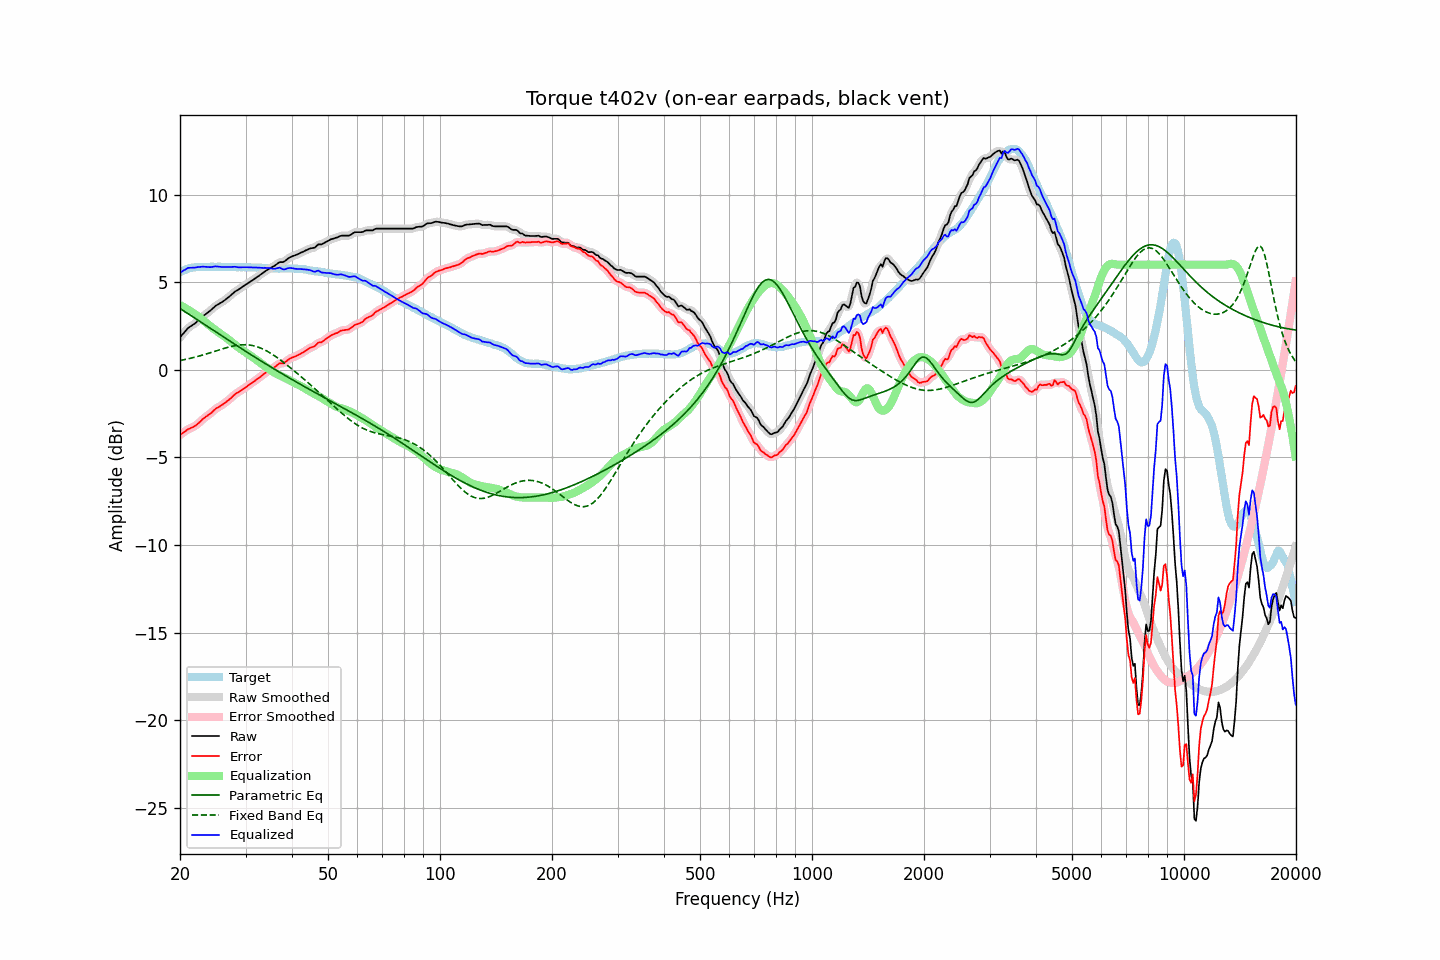

Values plotted in this chart, from the file beside it:
frequency, raw, error, smoothed, error_smoothed, equalization, parametric_eq, fixed_band_eq, equalized_raw, equalized_smoothed, target
20.00, 1.85, -3.72, 1.84, -3.72, 3.69, 3.50, 0.53, 5.54, 5.53, 5.56
20.20, 1.96, -3.65, 1.96, -3.65, 3.64, 3.44, 0.55, 5.60, 5.60, 5.61
20.40, 2.07, -3.59, 2.07, -3.59, 3.59, 3.38, 0.56, 5.66, 5.66, 5.66
20.61, 2.16, -3.53, 2.17, -3.53, 3.54, 3.32, 0.58, 5.70, 5.71, 5.69
20.81, 2.28, -3.46, 2.28, -3.46, 3.49, 3.26, 0.60, 5.76, 5.76, 5.74
21.02, 2.39, -3.39, 2.37, -3.40, 3.43, 3.20, 0.62, 5.82, 5.80, 5.78
21.23, 2.45, -3.35, 2.45, -3.35, 3.37, 3.14, 0.65, 5.82, 5.82, 5.80
21.44, 2.51, -3.31, 2.51, -3.31, 3.32, 3.08, 0.67, 5.82, 5.82, 5.82
21.66, 2.57, -3.27, 2.56, -3.27, 3.26, 3.02, 0.69, 5.83, 5.83, 5.84
21.87, 2.63, -3.22, 2.63, -3.22, 3.20, 2.96, 0.71, 5.83, 5.83, 5.85
22.09, 2.70, -3.17, 2.70, -3.16, 3.14, 2.90, 0.74, 5.84, 5.84, 5.87
22.31, 2.79, -3.09, 2.78, -3.09, 3.08, 2.84, 0.76, 5.86, 5.86, 5.88
22.54, 2.86, -3.01, 2.87, -3.01, 3.00, 2.78, 0.79, 5.87, 5.87, 5.87
22.76, 2.95, -2.93, 2.95, -2.92, 2.93, 2.72, 0.81, 5.88, 5.88, 5.87
22.99, 3.04, -2.83, 3.03, -2.84, 2.85, 2.66, 0.84, 5.89, 5.88, 5.86
23.22, 3.11, -2.76, 3.11, -2.76, 2.78, 2.60, 0.87, 5.88, 5.88, 5.86
23.45, 3.18, -2.69, 3.18, -2.69, 2.70, 2.53, 0.89, 5.87, 5.88, 5.86
23.69, 3.24, -2.63, 3.24, -2.62, 2.62, 2.47, 0.92, 5.87, 5.87, 5.87
23.92, 3.32, -2.55, 3.32, -2.56, 2.54, 2.41, 0.95, 5.86, 5.86, 5.87
24.16, 3.39, -2.49, 3.39, -2.49, 2.47, 2.35, 0.98, 5.86, 5.86, 5.88
24.40, 3.47, -2.42, 3.47, -2.41, 2.40, 2.29, 1.01, 5.87, 5.87, 5.89
24.65, 3.56, -2.32, 3.55, -2.33, 2.33, 2.23, 1.04, 5.89, 5.89, 5.88
24.89, 3.64, -2.24, 3.63, -2.25, 2.27, 2.17, 1.07, 5.90, 5.90, 5.88
25.14, 3.70, -2.18, 3.70, -2.18, 2.20, 2.11, 1.10, 5.90, 5.90, 5.88
25.39, 3.75, -2.14, 3.75, -2.13, 2.14, 2.05, 1.12, 5.88, 5.89, 5.89
25.65, 3.81, -2.08, 3.80, -2.08, 2.07, 1.99, 1.15, 5.88, 5.87, 5.88
25.91, 3.85, -2.02, 3.86, -2.02, 2.01, 1.93, 1.18, 5.87, 5.87, 5.87
26.16, 3.92, -1.95, 3.92, -1.95, 1.95, 1.87, 1.21, 5.87, 5.87, 5.87
26.43, 3.98, -1.89, 3.98, -1.89, 1.88, 1.81, 1.24, 5.87, 5.87, 5.87
26.69, 4.06, -1.81, 4.05, -1.82, 1.81, 1.75, 1.26, 5.87, 5.87, 5.87
26.96, 4.13, -1.75, 4.13, -1.75, 1.74, 1.69, 1.29, 5.86, 5.87, 5.88
27.23, 4.20, -1.67, 4.20, -1.67, 1.66, 1.63, 1.31, 5.87, 5.87, 5.88
27.50, 4.29, -1.59, 4.29, -1.59, 1.58, 1.57, 1.34, 5.87, 5.87, 5.88
27.77, 4.37, -1.50, 4.37, -1.50, 1.51, 1.51, 1.35, 5.88, 5.88, 5.86
28.05, 4.45, -1.42, 4.44, -1.42, 1.44, 1.45, 1.37, 5.88, 5.88, 5.86
28.33, 4.51, -1.35, 4.50, -1.35, 1.36, 1.39, 1.39, 5.87, 5.87, 5.85
28.62, 4.56, -1.29, 4.56, -1.29, 1.30, 1.34, 1.40, 5.85, 5.86, 5.85
28.90, 4.62, -1.24, 4.62, -1.24, 1.23, 1.28, 1.41, 5.85, 5.85, 5.86
29.19, 4.68, -1.17, 4.68, -1.18, 1.17, 1.22, 1.42, 5.84, 5.85, 5.85
29.48, 4.75, -1.12, 4.74, -1.11, 1.11, 1.16, 1.43, 5.86, 5.85, 5.86
29.78, 4.81, -1.05, 4.80, -1.05, 1.05, 1.10, 1.43, 5.86, 5.86, 5.85
30.08, 4.86, -1.00, 4.87, -0.99, 0.99, 1.04, 1.43, 5.85, 5.86, 5.86
30.38, 4.93, -0.92, 4.93, -0.93, 0.93, 0.98, 1.42, 5.85, 5.85, 5.85
30.68, 4.99, -0.86, 4.99, -0.86, 0.86, 0.93, 1.41, 5.85, 5.85, 5.85
30.99, 5.05, -0.80, 5.04, -0.80, 0.80, 0.87, 1.40, 5.85, 5.84, 5.85
31.30, 5.11, -0.74, 5.11, -0.74, 0.74, 0.81, 1.39, 5.84, 5.84, 5.84
31.61, 5.17, -0.67, 5.17, -0.67, 0.67, 0.75, 1.37, 5.84, 5.84, 5.84
31.93, 5.23, -0.60, 5.23, -0.60, 0.60, 0.70, 1.34, 5.84, 5.84, 5.84
32.24, 5.30, -0.53, 5.30, -0.54, 0.54, 0.64, 1.31, 5.83, 5.83, 5.83
32.57, 5.36, -0.48, 5.36, -0.47, 0.47, 0.58, 1.28, 5.82, 5.83, 5.83
32.89, 5.43, -0.40, 5.42, -0.40, 0.40, 0.52, 1.25, 5.82, 5.82, 5.83
33.22, 5.49, -0.33, 5.49, -0.33, 0.33, 0.47, 1.21, 5.81, 5.82, 5.82
33.55, 5.56, -0.26, 5.56, -0.26, 0.26, 0.41, 1.17, 5.81, 5.81, 5.82
33.89, 5.63, -0.18, 5.62, -0.19, 0.19, 0.35, 1.12, 5.82, 5.81, 5.80
34.23, 5.69, -0.12, 5.69, -0.11, 0.13, 0.30, 1.07, 5.81, 5.81, 5.81
34.57, 5.75, -0.05, 5.75, -0.05, 0.06, 0.24, 1.02, 5.81, 5.81, 5.80
34.92, 5.81, 0.01, 5.80, 0.00, -0.00, 0.19, 0.97, 5.80, 5.79, 5.79
35.27, 5.85, 0.06, 5.85, 0.06, -0.07, 0.13, 0.91, 5.78, 5.78, 5.79
35.62, 5.90, 0.11, 5.90, 0.11, -0.13, 0.08, 0.85, 5.77, 5.77, 5.79
35.97, 5.95, 0.16, 5.95, 0.17, -0.18, 0.02, 0.79, 5.77, 5.77, 5.78
... 635 more rows
